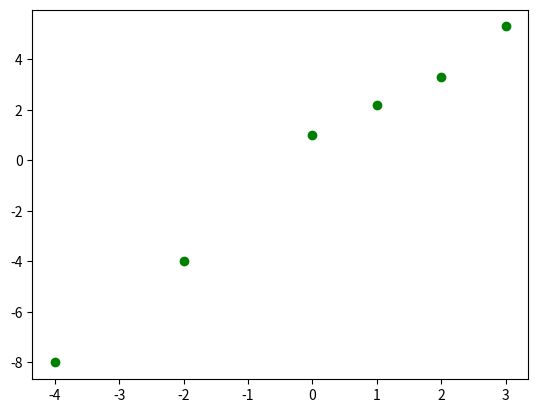
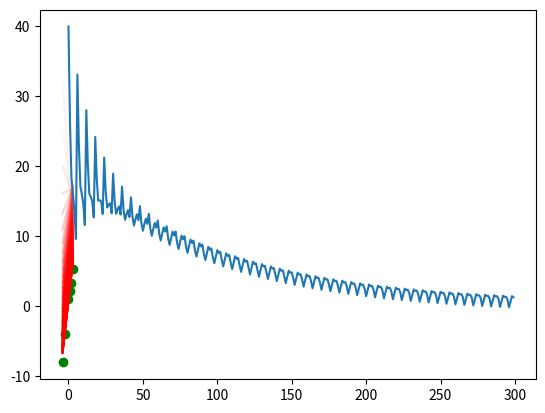

Reproduce these figures in Python, in order.
import numpy as np
import matplotlib as mpl
import matplotlib.pyplot as plt
import random 
from PIL import Image, ImageSequence

%matplotlib inline

# Let's create some pretend training data, a simple line (almost)
x = [-4, -2, 0,1,2,3]
y = [-8,-4, 1, 2.2, 3.3, 5.3]
plt.plot(x, y, 'og')

# We're going to create the simplest model, a single "neuron"
# It will only have two parameters: m and b 
# It's also the same as a basic linear regression
# y = m*x + b
# A real neural net would have many, many of these interacting with each other

# Let's initialize m and b to some random values
# m = random.random()
# b = random.random()
m = -3
b = 20
print(f'{m=}')
print(f'{b=}')

# Now let's initialize some variables to track our progress with every training pass (forward and back propagation)
losses = []
passes = 0

# And let's setup a fig so we can plot the gradient descent 
fig, ax = plt.subplots()
ax.plot(x, y, 'og')

# Calculate y with our initialized m and b params
y_pred = [xi * m + b for xi in x]

# Plot it
ax.plot(x, y_pred, 'r', alpha = 0.05)

# And let's start to collect frames for a GIF of the gradient descent
frames = []
fig.canvas.draw()
image = np.frombuffer(fig.canvas.tostring_rgb(), dtype='uint8')
image = image.reshape(fig.canvas.get_width_height()[::-1] + (3,))
frames.append(Image.fromarray(image))

# Training loop is extremely simple

for _ in range(50):
    passes +=1

    # Iterate through the training data
    # We could randomly select but we are keeping it simple
    for i in range(len(x)):

        # Forward pass to calculate output
        # This is just y = mx + b for the current input data
        out = m * x[i] + b
        
        # Calculate the loss and keep track of it 
        loss = out - y[i]
        losses.append(loss)
        
        # Now the magic: backward propagation 

        # First we pick a step size 
        # There is a whole art form to picking this right
        # Basically it's how far we want to nudge our parameters each pass
        # Too large moves them faster but we might skip PAST the optimal value
        # Too small takes forever to train
        step_size = 0.01

        # Next we calculate the gradient of each parameter
        # Which is the derivative of how the loss changes compared to how the param changes
        # In other words, which direction do we need to move the parameter to minimize the loss
        # And how much do we need to move it (is it very sensitive or not)
        # We multiply the parameter gradient by the loss due to the chain rule to find the gradient with respect to the loss

        # Let's start with the gradient for parameter b
        # It's super simple, it's just 1 since it's a constant
        # dy/db = 1
        # Here's the math with the formula for a derivative        
        # b_grad_calc = ((m*x + b+h) -  (m*x + b)) / h 
                    # =  (m*x - m*x +b-b +h) / h
                    # =   h / h = 1
        b_grad = 1 * loss 

        # The gradient of m is also straightforward, it's just x
        # dy/dm = x
        # Here's the math with the formula for a derivative
        # m_grad_calc = (((m+h)x + b) - (mx + b)) / h
                    # = (mx +hx +b -mx - b ) / h
                    # = hx / x = x
        m_grad = x[i] * loss 
        
        # Now we do our backward propagation step
        # We adjust each parameter based on the step size and it's linear gradient
        # AKA we nudge the parameters in the direction that will decrease our loss
        m -= m_grad * step_size
        b -= b_grad * step_size

        # Optionally can print out variables for debugging        
        # print(f'{loss=}')
        # print(f'{m=}')
        # print(f'{b=}')

    # At the end of each pass through all the training data we'll calculate predictions and plot them
    # This shows us how close our model is to the real training data
    y_pred = [xi * m + b for xi in x]
    ax.plot(x, y_pred, 'r', alpha = 1 - np.exp(-0.05 * passes))

    # We'll also add the chart to our GIF
    fig.canvas.draw()
    image = np.frombuffer(fig.canvas.tostring_rgb(), dtype='uint8')
    image = image.reshape(fig.canvas.get_width_height()[::-1] + (3,))
    frames.append(Image.fromarray(image))

# Save the GIF
frames[0].save('sgd_line4.gif',
               save_all=True, append_images=frames[1:], optimize=False, duration=100, loop=0)

# Plot how the losses changed over time
plt.plot(losses)